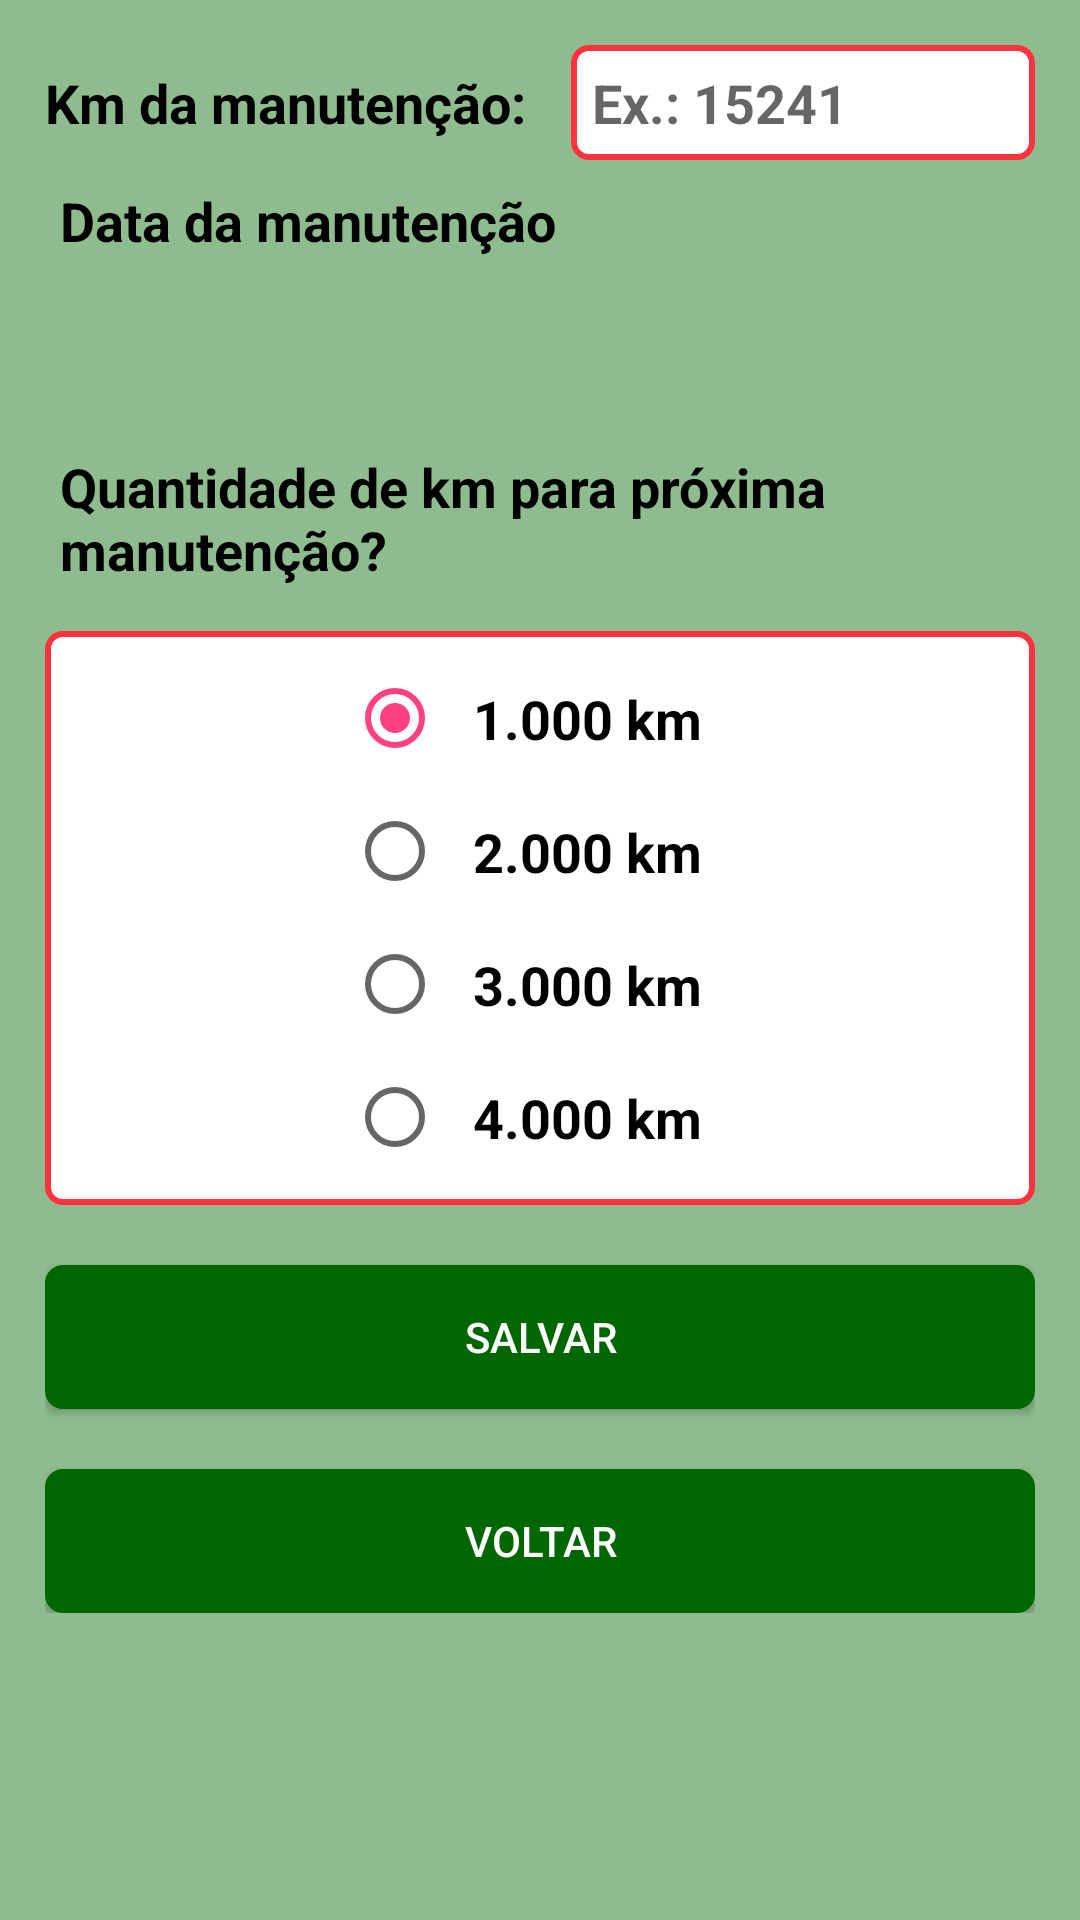

Reconstruct the res/layout file that produces this screen, plus the resources it refers to.
<!-- AndroidManifest.xml: application theme AppTheme -->
<!-- res/layout/activity_manutencao.xml -->
<?xml version="1.0" encoding="utf-8"?>
<ScrollView xmlns:android="http://schemas.android.com/apk/res/android"
    xmlns:app="http://schemas.android.com/apk/res-auto"
    xmlns:tools="http://schemas.android.com/tools"
    android:layout_width="match_parent"
    android:layout_height="match_parent"
    android:background="@color/colorFundo"
    android:gravity="center_horizontal"
    android:padding="@dimen/padding_padrao"
    tools:context="com.example.fernando.controlekm.br.fernando.controlekm.CadastrarTrocaOleo">

    <RelativeLayout
        android:layout_width="match_parent"
        android:layout_height="wrap_content"
        android:gravity="center_horizontal"
        android:padding="@dimen/padding_5dp">

        <TextView
            android:id="@+id/txtkmtroca"
            android:layout_width="wrap_content"
            android:layout_height="wrap_content"
            android:layout_alignBaseline="@+id/edtKmManutencao"
            android:layout_alignBottom="@+id/edtKmManutencao"
            android:layout_alignParentStart="true"
            android:text="Km da manutenção:"
            android:textAppearance="@style/Base.TextAppearance.AppCompat.Medium"
            android:textColor="@color/colorTitle"
            android:textStyle="bold" />

        <EditText
            android:id="@+id/edtKmManutencao"
            android:layout_width="wrap_content"
            android:layout_height="wrap_content"
            android:layout_alignParentEnd="true"
            android:layout_toEndOf="@+id/txtdateManutencao"
            android:background="@drawable/edittext_border_radius"
            android:hint="Ex.: 15241"
            android:inputType="number"
            android:textAppearance="@style/Base.TextAppearance.AppCompat.Medium"
            android:textColor="@color/colorTitle"
            android:textStyle="bold" />

        <TextView
            android:id="@+id/txtdateManutencao"
            android:layout_width="wrap_content"
            android:layout_height="wrap_content"
            android:layout_below="@+id/txtkmtroca"
            android:layout_marginTop="@dimen/padding_padrao"
            android:padding="@dimen/padding_5dp"
            android:text="Data da manutenção"
            android:textAppearance="@style/Base.TextAppearance.AppCompat.Medium"
            android:textColor="@color/colorTitle"
            android:textStyle="bold" />


        <TextView
            android:id="@+id/txtDataManutencao"
            android:layout_width="wrap_content"
            android:layout_height="wrap_content"
            android:layout_below="@+id/txtdateManutencao"
            android:layout_marginTop="@dimen/padding_padrao"
            android:inputType="date"
            android:padding="@dimen/padding_5dp"
            android:textAppearance="@style/Base.TextAppearance.AppCompat.Medium"
            android:textColor="@android:color/black"
            android:textStyle="bold" />

        <TextView
            android:id="@+id/txtquantKmManutencao"
            android:layout_width="wrap_content"
            android:layout_height="wrap_content"
            android:layout_below="@+id/txtDataManutencao"
            android:layout_marginTop="@dimen/padding_padrao"
            android:padding="@dimen/padding_5dp"
            android:text="Quantidade de km para próxima manutenção? "
            android:textAppearance="@style/Base.TextAppearance.AppCompat.Medium"
            android:textColor="@color/colorTitle"
            android:textStyle="bold" />


        <RadioGroup
            android:id="@+id/radioManutencao"
            android:layout_width="wrap_content"
            android:layout_height="wrap_content"
            android:layout_alignEnd="@+id/edtKmManutencao"
            android:layout_alignParentStart="true"
            android:layout_below="@+id/txtquantKmManutencao"
            android:layout_marginTop="@dimen/padding_padrao"
            android:layout_toEndOf="@+id/txtDataManutencao"
            android:background="@drawable/edittext_border_radius"
            android:gravity="center|center_horizontal"
            android:orientation="vertical">

            
            
            

            <RadioButton
                android:id="@+id/rbM1000"
                android:layout_width="wrap_content"
                android:layout_height="wrap_content"
                android:checked="true"
                android:padding="@dimen/padding_padrao"
                android:text="1.000 km"
                android:textAppearance="@style/Base.TextAppearance.AppCompat.Medium"
                android:textStyle="bold" />

            <RadioButton
                android:id="@+id/rbM2000"
                android:layout_width="wrap_content"
                android:layout_height="wrap_content"
                android:padding="@dimen/padding_padrao"
                android:text="2.000 km"
                android:textAppearance="@style/Base.TextAppearance.AppCompat.Medium"
                android:textStyle="bold" />

            <RadioButton
                android:id="@+id/rbM3000"
                android:layout_width="wrap_content"
                android:layout_height="wrap_content"
                android:padding="@dimen/padding_padrao"
                android:text="3.000 km"
                android:textAppearance="@style/Base.TextAppearance.AppCompat.Medium"
                android:textStyle="bold" />

            <RadioButton
                android:id="@+id/rbM4000"
                android:layout_width="wrap_content"
                android:layout_height="wrap_content"
                android:padding="@dimen/padding_padrao"
                android:text="4.000 km"
                android:textAppearance="@style/Base.TextAppearance.AppCompat.Medium"
                android:textStyle="bold" />
            
        </RadioGroup>

        <Button
            android:id="@+id/btnSalvarManutencao"
            android:layout_width="match_parent"
            android:layout_height="wrap_content"
            android:layout_below="@+id/radioManutencao"
            android:layout_marginTop="20dp"
            android:background="@drawable/botao"
            android:text="@string/salvar"
            android:textColor="@color/colorWhite" />

        <Button
            android:id="@+id/btnVoltarManutencao"
            android:layout_width="match_parent"
            android:layout_height="wrap_content"
            android:layout_below="@+id/btnSalvarManutencao"
            android:layout_marginTop="20dp"
            android:background="@drawable/botao"
            android:text="@string/voltar"
            android:textColor="@color/colorWhite" />


    </RelativeLayout>

</ScrollView>
<!-- resources referenced by this layout -->
<resources>
  <color name="colorFundo">#8FBC8F</color>
  <color name="colorTitle">#000000</color>
  <color name="colorWhite">#ffffff</color>
  <dimen name="padding_5dp">5dp</dimen>
  <dimen name="padding_padrao">10dp</dimen>
  <!-- drawable botao (drawable) -->
  <?xml version="1.0" encoding="utf-8"?>
  <selector xmlns:android="http://schemas.android.com/apk/res/android">
      <item android:drawable="@drawable/btn_selecionado" android:state_pressed="true"/>
      <item android:drawable="@drawable/btn_selecionado" android:state_focused="true"/>
      <item android:drawable="@drawable/btn_border_radius" />
  
  </selector>
  <!-- drawable edittext_border_radius (drawable) -->
  <?xml version="1.0" encoding="utf-8"?>
  <selector xmlns:android="http://schemas.android.com/apk/res/android">
      <item>
          <shape android:shape="rectangle">
              <solid android:color="@android:color/white" />
              <stroke android:width="2dp" android:color="#ff3340" />
              <corners android:radius="5dp" />
              <padding android:bottom="7dp" android:left="7dp" android:right="7dp" android:top="7dp" />
          </shape>
      </item>
  </selector>
  <string name="salvar">Salvar</string>
  <string name="voltar">Voltar</string>
  <style name="AppTheme" parent="Theme.AppCompat.Light.DarkActionBar">
          
          <item name="colorPrimary">@color/colorPrimary</item>
          <item name="colorPrimaryDark">@color/colorPrimaryDark</item>
          <item name="colorAccent">@color/colorAccent</item>
      </style>
  <!-- drawable btn_selecionado (drawable) -->
  <?xml version="1.0" encoding="utf-8"?>
  <selector xmlns:android="http://schemas.android.com/apk/res/android">
      <item>
          <shape android:shape="rectangle">
              <solid android:color="@color/colorBotaoSelecionado"/>
              <stroke android:width="2dp" android:color="@color/colorBotaoSelecionado"/>
              <corners android:radius="5dp"/>
  
          </shape>
      </item>
  
  </selector>
  <!-- drawable btn_border_radius (drawable) -->
  <?xml version="1.0" encoding="utf-8"?>
  <selector xmlns:android="http://schemas.android.com/apk/res/android">
  <item>
      <shape android:shape="rectangle">
          <solid android:color="@color/colorPrimaryDark"/>
          <stroke android:width="2dp" android:color="@color/colorPrimaryDark"/>
          <corners android:radius="5dp"/>
  
  </shape>
  </item>
  </selector>
  <color name="colorPrimary">#006600</color>
  <color name="colorPrimaryDark">#006600</color>
  <color name="colorAccent">#FF4081</color>
  <color name="colorBotaoSelecionado">#003300</color>
</resources>
